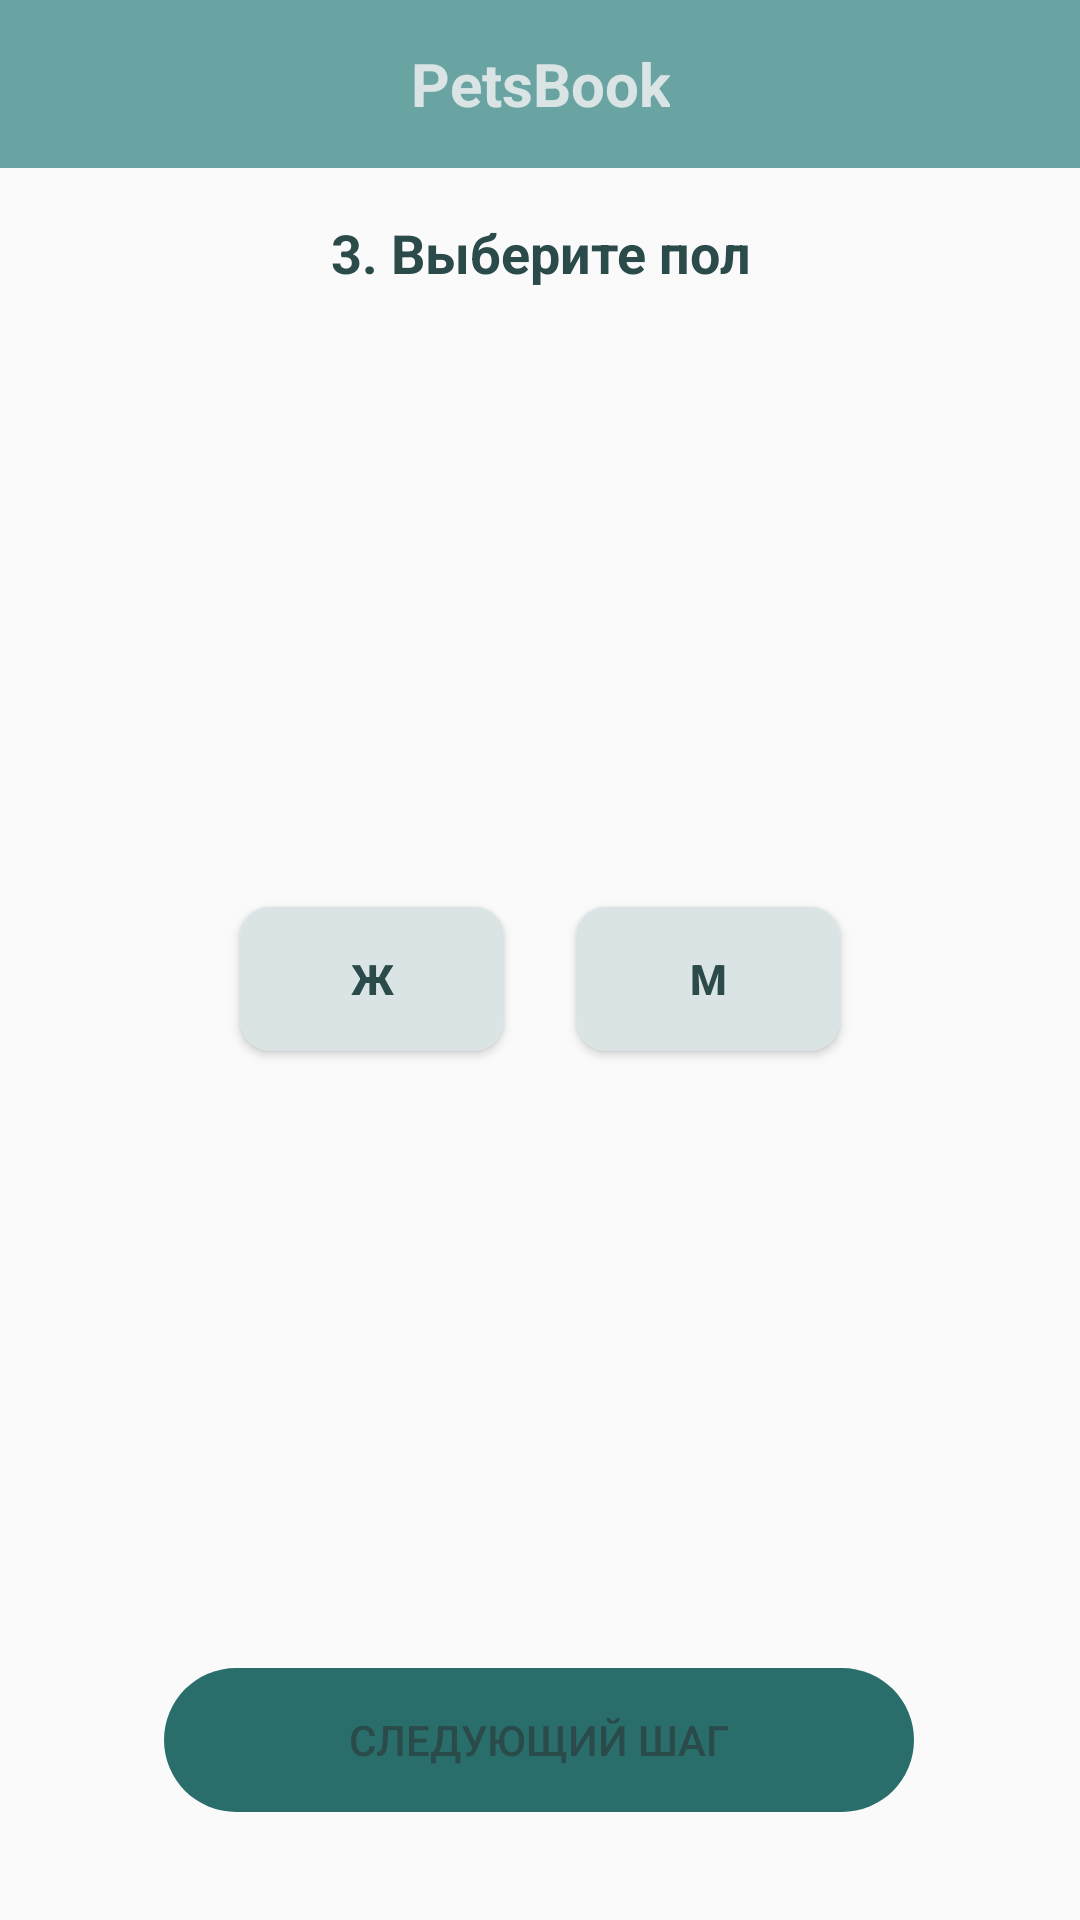

The Android layout XML behind this screen, and the referenced resources:
<!-- AndroidManifest.xml: application theme AppTheme -->
<!-- res/layout/fragment_choose_gender.xml -->
<?xml version="1.0" encoding="utf-8"?>
<androidx.constraintlayout.widget.ConstraintLayout xmlns:android="http://schemas.android.com/apk/res/android"
    xmlns:app="http://schemas.android.com/apk/res-auto"
    xmlns:tools="http://schemas.android.com/tools"
    android:layout_width="match_parent"
    android:layout_height="match_parent">

    <include
        android:id="@+id/include"
        layout="@layout/toolbar" />

    <TextView
        android:id="@+id/textView7"
        style="@style/TextStyle"
        android:layout_width="wrap_content"
        android:layout_height="wrap_content"
        android:layout_marginTop="16dp"
        android:text="3. Выберите пол"
        android:gravity="center"
        app:layout_constraintEnd_toEndOf="parent"
        app:layout_constraintStart_toStartOf="parent"
        app:layout_constraintTop_toBottomOf="@+id/include" />

    <Button
        android:id="@+id/bFemale"
        android:layout_width="wrap_content"
        android:layout_height="wrap_content"
        android:layout_marginStart="80dp"
        android:text="Ж"
        android:textStyle="bold"
        android:textColor="@color/colorPrimaryDark"
        android:background="@drawable/selector"
        app:layout_constraintBottom_toTopOf="@+id/bContinue3"
        app:layout_constraintStart_toStartOf="parent"
        app:layout_constraintTop_toBottomOf="@+id/textView7" />

    <Button
        android:id="@+id/bMale"
        android:layout_width="wrap_content"
        android:layout_height="wrap_content"
        android:layout_marginEnd="80dp"
        android:text="М"
        android:textStyle="bold"
        android:textColor="@color/colorPrimaryDark"
        android:background="@drawable/selector"
        app:layout_constraintBottom_toTopOf="@+id/bContinue3"
        app:layout_constraintEnd_toEndOf="parent"
        app:layout_constraintTop_toBottomOf="@+id/textView7" />



    <Button
        android:id="@+id/bContinue3"
        style="@style/StartButtonStyle"
        android:layout_width="wrap_content"
        android:layout_height="wrap_content"
        android:layout_marginBottom="36dp"
        android:background="@drawable/button_shape"
        android:text="Следующий шаг"
        app:layout_constraintBottom_toBottomOf="parent"
        app:layout_constraintEnd_toEndOf="parent"
        app:layout_constraintHorizontal_bias="0.496"
        app:layout_constraintStart_toStartOf="parent" />


</androidx.constraintlayout.widget.ConstraintLayout>
<!-- res/layout/toolbar.xml (included above) -->
<androidx.appcompat.widget.Toolbar xmlns:android="http://schemas.android.com/apk/res/android"
    xmlns:app="http://schemas.android.com/apk/res-auto"
    android:id="@+id/toolbar"
    android:layout_width="match_parent"
    android:layout_height="?attr/actionBarSize"
    android:clickable="false"
    android:background="@color/colorMain"
    android:fitsSystemWindows="true"
    app:popupTheme="@style/Theme.AppCompat.NoActionBar">

    <TextView
        android:id="@+id/toolbar_title"
        android:layout_width="wrap_content"
        android:layout_height="match_parent"
        android:layout_gravity="center"
        style="@style/ToolbarTextStyle"
        android:fitsSystemWindows="true"
        android:gravity="center"
        android:text="@string/app_name" />


</androidx.appcompat.widget.Toolbar>
<!-- resources referenced by this layout -->
<resources>
  <color name="colorMain">#69a4a2</color>
  <color name="colorPrimaryDark">#2b4a4a</color>
  <!-- drawable button_shape (drawable) -->
  <?xml version="1.0" encoding="utf-8"?>
  <shape xmlns:android="http://schemas.android.com/apk/res/android" android:shape="rectangle" >
      <corners
          android:radius="30dp" />
  
      <size
          android:width="250dp"
          android:height="30dp" />
  
  </shape>
  <!-- drawable selector (drawable) -->
  <?xml version="1.0" encoding="utf-8"?>
  <selector xmlns:android="http://schemas.android.com/apk/res/android">
      <item
          android:state_selected="true">
          <shape
              xmlns:android="http://schemas.android.com/apk/res/android"
              android:shape="rectangle">
              <corners android:radius="10dp"/>
              <solid android:color="@color/colorAccentDark"/>
          </shape>
      </item>
  
      <item>
          <shape
              xmlns:android="http://schemas.android.com/apk/res/android"
              android:shape="rectangle">
              <corners android:radius="10dp"/>
              <solid android:color="@color/colorPrimary"/>
          </shape>
      </item>
  </selector>
  <string name="app_name">PetsBook</string>
  <style name="StartButtonStyle">
          <item name="android:backgroundTint">@color/colorAccent</item>
          <item name="android:textColor">@color/colorPrimaryDark</item>
      </style>
  <style name="TextStyle">
          <item name="android:textColor">@color/colorPrimaryDark</item>
          <item name="android:textSize">18sp</item>
          <item name="android:textStyle">bold</item>
      </style>
  <style name="ToolbarTextStyle">
          <item name="android:textColor">@color/colorPrimary</item>
          <item name="android:textSize">20sp</item>
          <item name="android:textStyle">bold</item>
      </style>
  <style name="AppTheme" parent="Theme.AppCompat.Light.NoActionBar">
          
          <item name="colorPrimary">@color/colorPrimary</item>
          <item name="colorPrimaryDark">@color/colorMain</item>
          <item name="colorAccent">@color/colorAccent</item>
      </style>
  <color name="colorAccentDark">#94c0c2</color>
  <color name="colorPrimary">#dae4e5</color>
  <color name="colorAccent">#296e6b</color>
</resources>
